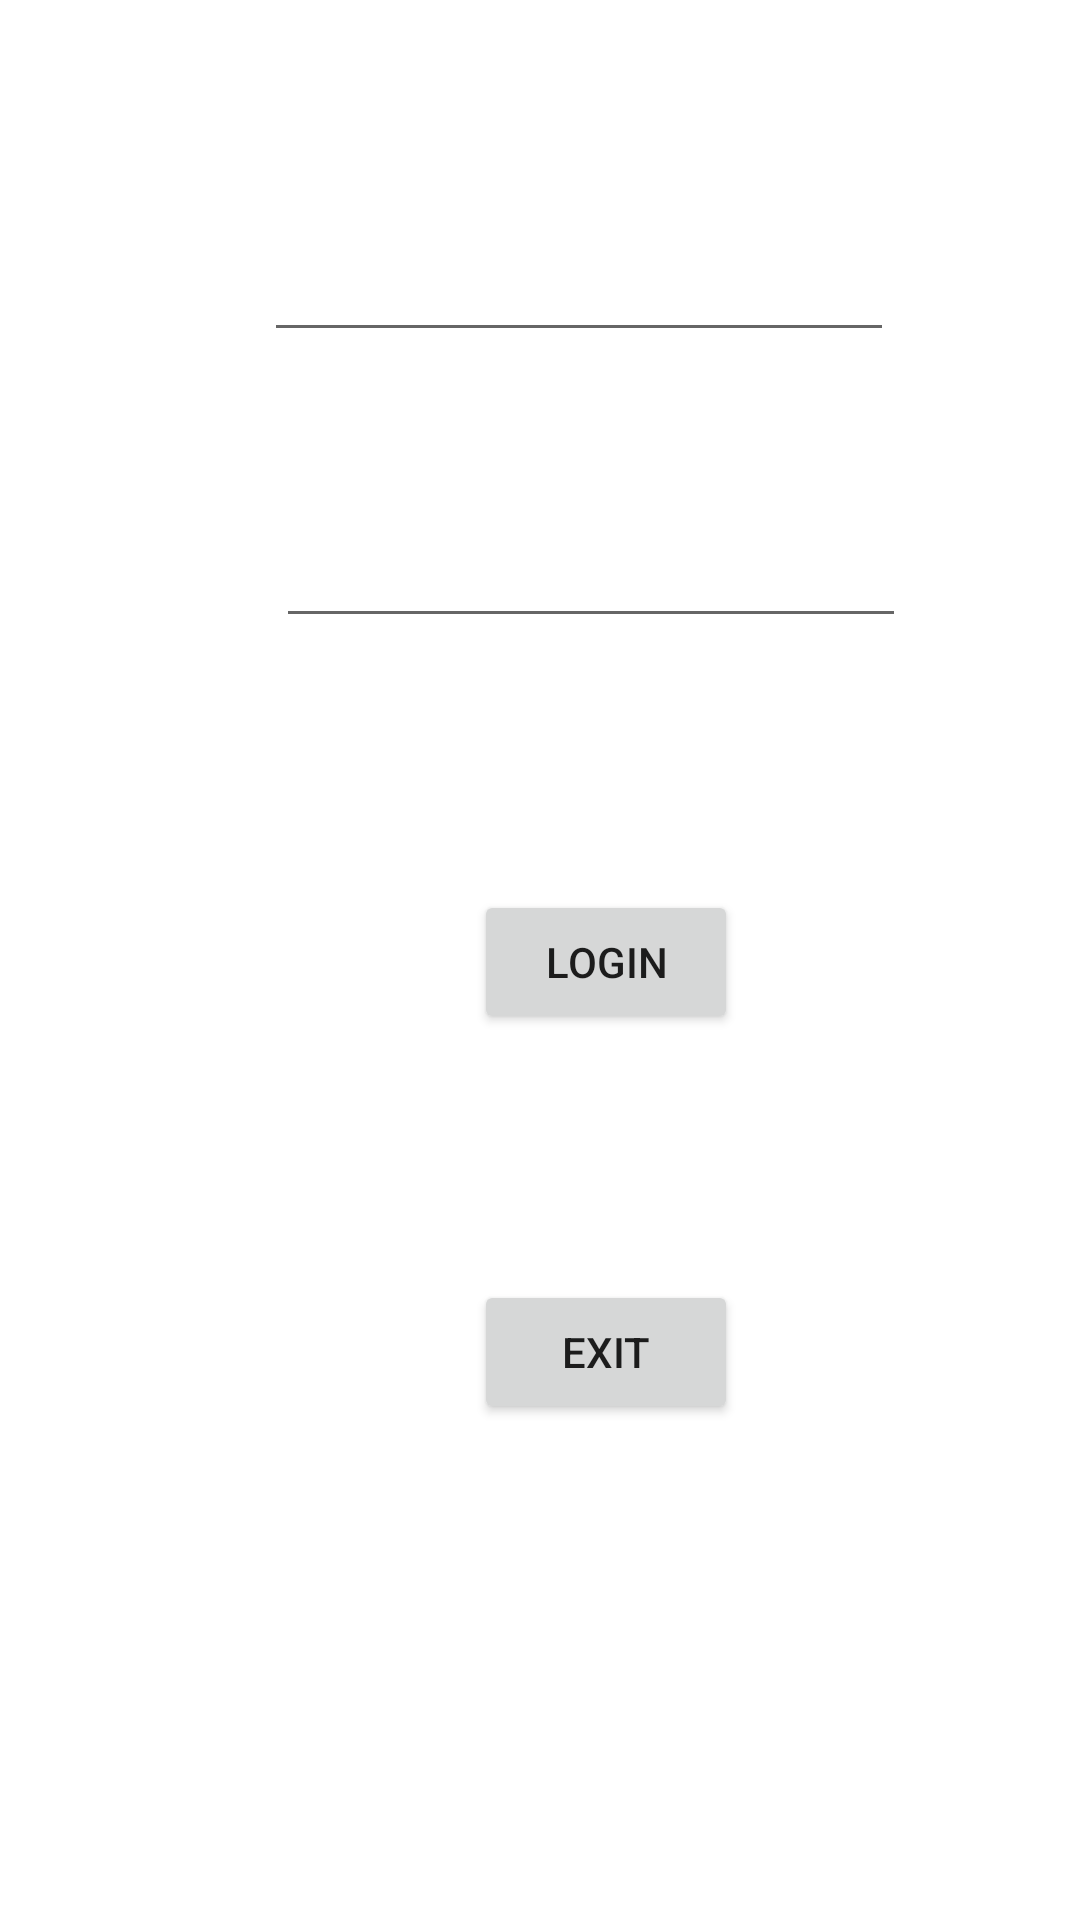

This screen was rendered from an Android layout file. Write that file and the resources it references.
<!-- AndroidManifest.xml: application theme Theme.OnTap_CK -->
<!-- res/layout/activity_login.xml -->
<?xml version="1.0" encoding="utf-8"?>
<androidx.constraintlayout.widget.ConstraintLayout xmlns:android="http://schemas.android.com/apk/res/android"
    xmlns:app="http://schemas.android.com/apk/res-auto"
    xmlns:tools="http://schemas.android.com/tools"
    android:layout_width="match_parent"
    android:layout_height="match_parent"
    tools:context=".Login">

    <EditText
        android:id="@+id/et_user"
        android:layout_width="wrap_content"
        android:layout_height="wrap_content"
        android:layout_marginStart="88dp"
        android:layout_marginTop="76dp"
        android:ems="10"
        android:inputType="textPersonName"
        app:layout_constraintStart_toStartOf="parent"
        app:layout_constraintTop_toTopOf="parent" />

    <EditText
        android:id="@+id/et_pass"
        android:layout_width="wrap_content"
        android:layout_height="wrap_content"
        android:layout_marginStart="92dp"
        android:layout_marginTop="54dp"
        android:ems="10"
        android:inputType="textPassword"
        app:layout_constraintStart_toStartOf="parent"
        app:layout_constraintTop_toBottomOf="@+id/et_user" />

    <Button
        android:id="@+id/bt_login"
        android:layout_width="wrap_content"
        android:layout_height="wrap_content"
        android:layout_marginStart="158dp"
        android:layout_marginTop="84dp"
        android:text="login"
        app:layout_constraintStart_toStartOf="parent"
        app:layout_constraintTop_toBottomOf="@+id/et_pass" />

    <Button
        android:id="@+id/bt_exit"
        android:layout_width="wrap_content"
        android:layout_height="wrap_content"
        android:layout_marginStart="158dp"
        android:layout_marginTop="82dp"
        android:text="exit"
        app:layout_constraintStart_toStartOf="parent"
        app:layout_constraintTop_toBottomOf="@+id/bt_login" />

</androidx.constraintlayout.widget.ConstraintLayout>
<!-- resources referenced by this layout -->
<resources>
  <style name="Theme.OnTap_CK" parent="Theme.MaterialComponents.DayNight.DarkActionBar">
          
          <item name="colorPrimary">@color/purple_500</item>
          <item name="colorPrimaryVariant">@color/purple_700</item>
          <item name="colorOnPrimary">@color/white</item>
          
          <item name="colorSecondary">@color/teal_200</item>
          <item name="colorSecondaryVariant">@color/teal_700</item>
          <item name="colorOnSecondary">@color/black</item>
          
          <item name="android:statusBarColor" tools:targetApi="l">?attr/colorPrimaryVariant</item>
          
      </style>
  <!-- not gathered from this repository: default colours our renderer supplied (Android Studio template values) -->
  <color name="purple_500">#FF6200EE</color>
  <color name="purple_700">#FF3700B3</color>
  <color name="teal_200">#FF03DAC5</color>
  <color name="teal_700">#FF018786</color>
  <color name="black">#FF000000</color>
  <color name="white">#FFFFFFFF</color>
</resources>
